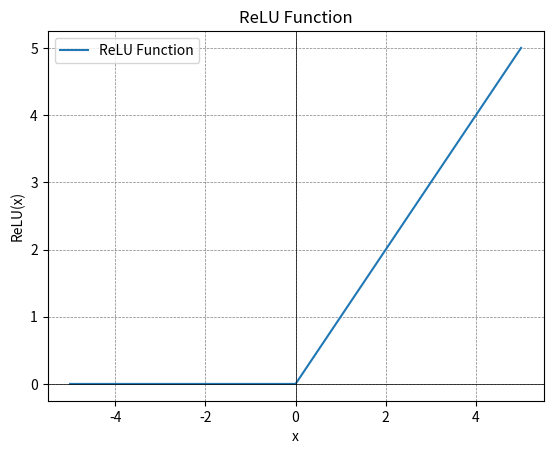

Reproduce this figure in Python.
import matplotlib.pyplot as plt
import numpy as np

def relu(x):
    return np.maximum(0, x)

# Generate x values from -5 to 5
x_values = np.linspace(-5, 5, 1000)

# Calculate corresponding y values using the ReLU function
y_values = relu(x_values)

# Plot the ReLU function
plt.plot(x_values, y_values, label='ReLU Function')
plt.title('ReLU Function')
plt.xlabel('x')
plt.ylabel('ReLU(x)')
plt.axhline(0, color='black',linewidth=0.5)
plt.axvline(0, color='black',linewidth=0.5)
plt.grid(color = 'gray', linestyle = '--', linewidth = 0.5)
plt.legend()
plt.show()

